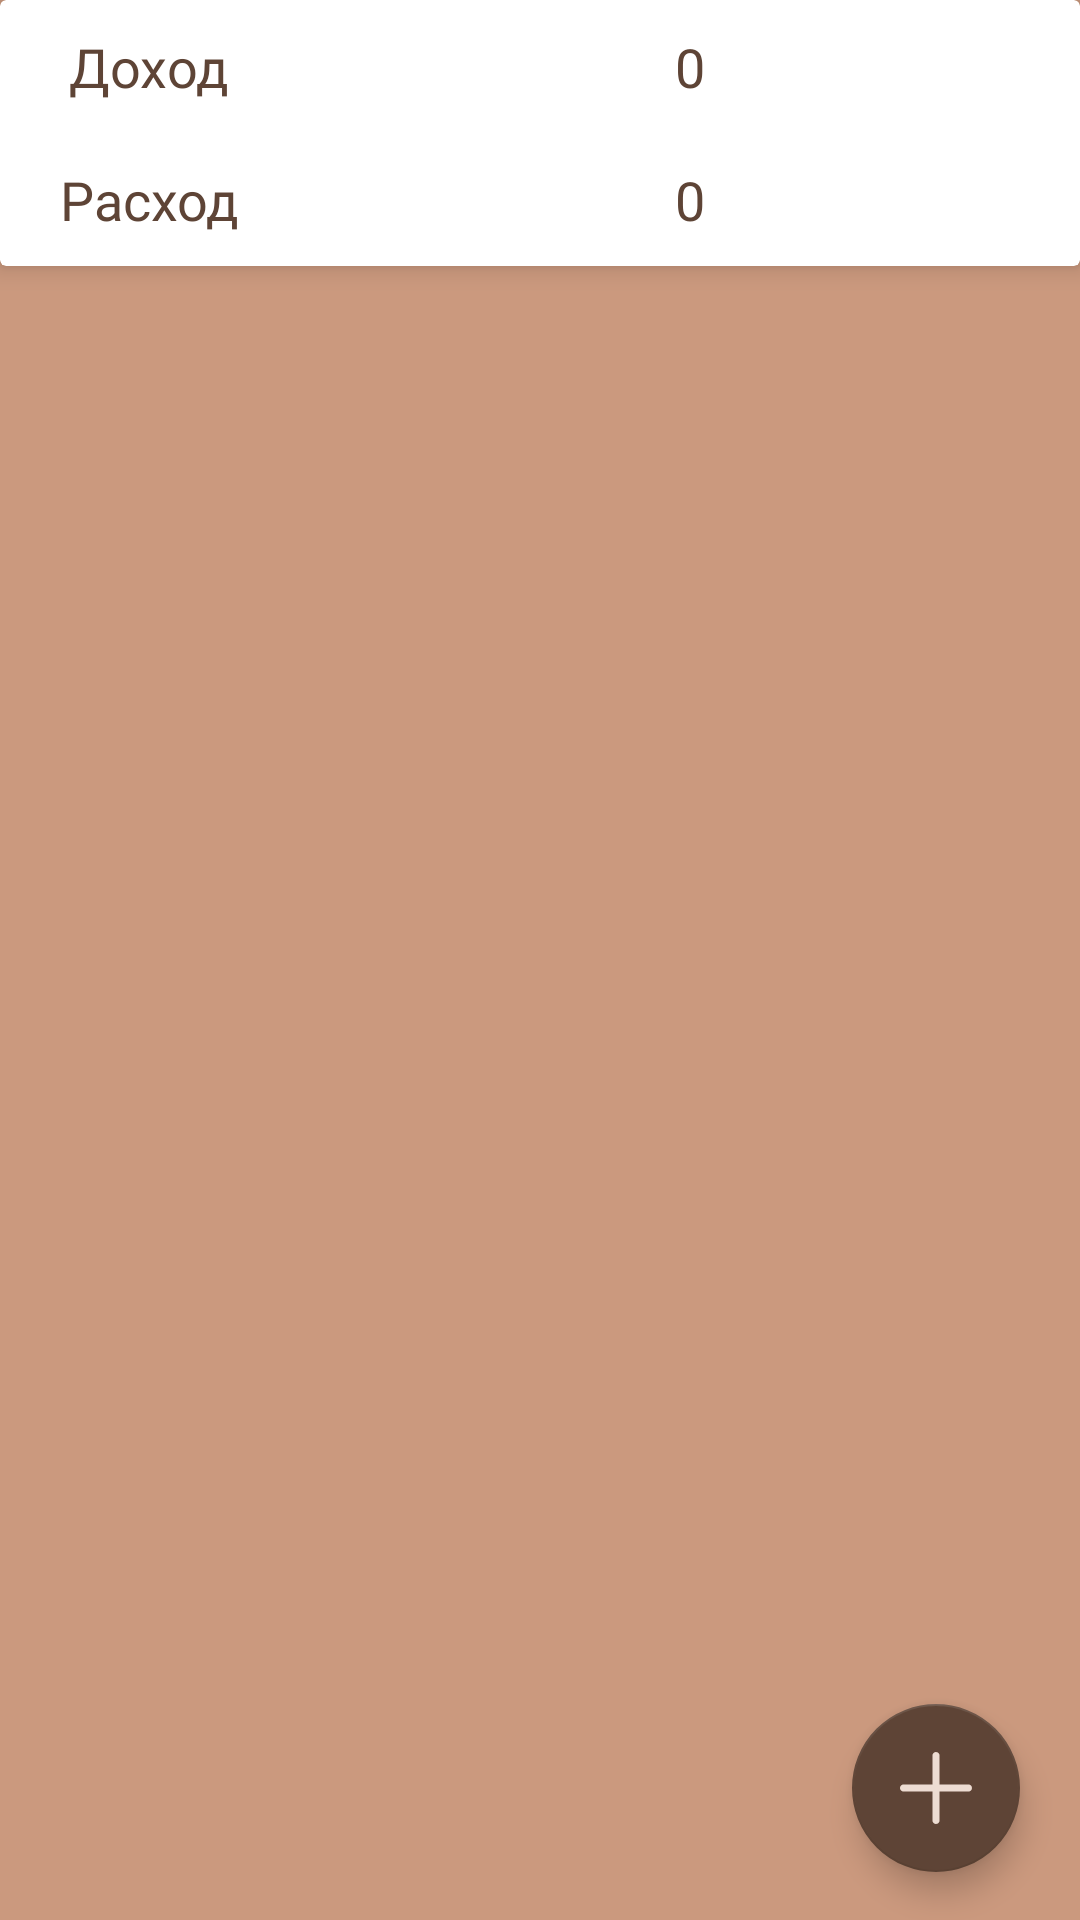

This screen was rendered from an Android layout file. Write that file and the resources it references.
<!-- AndroidManifest.xml: application theme AppTheme -->
<!-- res/layout/fragment_operations.xml -->
<?xml version="1.0" encoding="utf-8"?>
<LinearLayout xmlns:android="http://schemas.android.com/apk/res/android"
    xmlns:tools="http://schemas.android.com/tools"
    android:layout_width="match_parent"
    xmlns:app="http://schemas.android.com/apk/res-auto"
    android:orientation="vertical"
    android:layout_height="match_parent"
    android:background="@drawable/background_color"
    tools:context=".OperationsFragment">

    <androidx.cardview.widget.CardView
        android:layout_width="match_parent"
        app:cardElevation="5dp"
        android:elevation="10dp"
        android:layout_height="wrap_content">

        <LinearLayout
            android:orientation="vertical"
            android:layout_width="match_parent"
            android:layout_height="wrap_content">

            <LinearLayout
            android:layout_width="match_parent"
            android:orientation="horizontal"
            android:layout_height="wrap_content">

            <RelativeLayout
                android:layout_width="0dp"
                android:layout_weight="1"
                android:gravity="center"
                android:layout_margin="10dp"
                android:layout_height="wrap_content">

                <TextView
                    android:text="Доход"
                    android:fontFamily="@font/comfortaa_bold"
                    android:textColor="@color/expenseColor"
                    android:textAppearance="?android:textAppearanceMedium"
                    android:layout_width="wrap_content"
                    android:layout_height="wrap_content"/>

            </RelativeLayout>

            <RelativeLayout
                android:layout_width="0dp"
                android:layout_weight="3"
                android:gravity="center"
                android:layout_margin="10dp"
                android:layout_height="wrap_content">

                <TextView
                    android:text="0"
                    android:fontFamily="@font/comfortaa_bold"
                    android:textColor="@color/expenseColor"
                    android:id="@+id/income_txt_result"
                    android:textAppearance="?android:textAppearanceMedium"
                    android:layout_width="wrap_content"
                    android:layout_height="wrap_content"/>

            </RelativeLayout>

        </LinearLayout>

            <LinearLayout
            android:layout_width="match_parent"
            android:orientation="horizontal"
            android:layout_height="wrap_content">

            <RelativeLayout
                android:layout_width="0dp"
                android:layout_weight="1"
                android:gravity="center"
                android:layout_margin="10dp"
                android:layout_height="wrap_content">

                <TextView
                    android:text="Расход"
                    android:fontFamily="@font/comfortaa_bold"
                    android:textColor="@color/expenseColor"
                    android:textAppearance="?android:textAppearanceMedium"
                    android:layout_width="wrap_content"
                    android:layout_height="wrap_content"/>

            </RelativeLayout>

            <RelativeLayout
                android:layout_width="0dp"
                android:layout_weight="3"
                android:gravity="center"
                android:layout_margin="10dp"
                android:layout_height="wrap_content">

                <TextView
                    android:text="0"
                    android:fontFamily="@font/comfortaa_bold"
                    android:textColor="@color/expenseColor"
                    android:id="@+id/expense_txt_result"
                    android:textAppearance="?android:textAppearanceMedium"
                    android:layout_width="wrap_content"
                    android:layout_height="wrap_content"/>

            </RelativeLayout>

        </LinearLayout>

        </LinearLayout>

    </androidx.cardview.widget.CardView>

    <androidx.coordinatorlayout.widget.CoordinatorLayout
        android:layout_width="match_parent"
        android:layout_height="match_parent">

        <androidx.recyclerview.widget.RecyclerView
            android:id="@+id/recycler_id_income"
            android:layout_marginTop="3dp"
            android:layout_width="match_parent"
            android:layout_height="match_parent"/>

        <LinearLayout
            android:layout_gravity="bottom|end"
            android:layout_marginRight="15dp"
            android:layout_marginBottom="160dp"
            android:layout_width="wrap_content"
            android:layout_height="wrap_content">

            <TextView
                android:layout_width="wrap_content"
                android:layout_height="wrap_content"
                android:text="Расход"
                android:id="@+id/expense_ft_text"
                android:padding="5dp"
                android:textColor="@color/colorAccent"
                android:layout_gravity="center"
                android:layout_marginRight="5dp"
                android:visibility="invisible"
                android:fontFamily="@font/comfortaa_bold"
                android:textAppearance="?android:textAppearanceSmall"
                />

            <com.google.android.material.floatingactionbutton.FloatingActionButton
                android:layout_width="wrap_content"
                android:layout_height="wrap_content"
                android:id="@+id/expense_ft_btn"
                android:layout_gravity="bottom|end"
                android:backgroundTint="@color/colorAccent"
                android:elevation="6dp"
                app:fabSize="mini"
                android:visibility="invisible"
                app:pressedTranslationZ="12dp"
                android:src="@drawable/ic_remove"
                />

        </LinearLayout>

        <LinearLayout
            android:layout_width="wrap_content"
            android:layout_gravity="bottom|end"
            android:layout_marginRight="15dp"
            android:layout_marginBottom="90dp"
            android:layout_height="wrap_content">

            <TextView
                android:layout_width="wrap_content"
                android:layout_height="wrap_content"
                android:text="Доход"
                android:id="@+id/income_ft_text"
                android:textColor="@color/colorAccent"
                android:padding="5dp"
                android:layout_gravity="center"
                android:layout_marginRight="5dp"
                android:visibility="invisible"
                android:fontFamily="@font/comfortaa_bold"
                android:textAppearance="?android:textAppearanceSmall"
                />

            <com.google.android.material.floatingactionbutton.FloatingActionButton
                android:layout_width="wrap_content"
                android:layout_height="wrap_content"
                android:id="@+id/income_ft_btn"
                android:layout_gravity="bottom|end"
                android:backgroundTint="@color/colorAccent"
                android:elevation="6dp"
                app:fabSize="mini"
                android:visibility="invisible"
                app:pressedTranslationZ="12dp"
                android:src="@drawable/ic_add"
                />

        </LinearLayout>

        <com.google.android.material.floatingactionbutton.FloatingActionButton
            android:id="@+id/fb_main_plus_btn"
            android:layout_width="wrap_content"
            android:layout_height="wrap_content"
            android:layout_gravity="bottom|end"
            android:layout_marginRight="20dp"
            android:layout_marginBottom="16dp"
            android:backgroundTint="@color/colorAccent"
            android:src="@drawable/ic_plus"
            app:fabSize="normal"
            />

    </androidx.coordinatorlayout.widget.CoordinatorLayout>

</LinearLayout>
<!-- resources referenced by this layout -->
<resources>
  <color name="colorAccent">#5E4436</color>
  <color name="expenseColor">#5E4436</color>
  <!-- drawable background_color (drawable) -->
  <?xml version="1.0" encoding="utf-8"?>
  <shape xmlns:android="http://schemas.android.com/apk/res/android">
      <solid
          android:color="#CB997E"
          />
  </shape>
  <!-- drawable ic_add (drawable) -->
  <vector android:height="24dp" android:tint="#EDDCD2"
      android:viewportHeight="24" android:viewportWidth="24"
      android:width="24dp" xmlns:android="http://schemas.android.com/apk/res/android">
      <path android:fillColor="@android:color/white" android:pathData="M19,13h-6v6h-2v-6H5v-2h6V5h2v6h6v2z"/>
  </vector>
  <!-- drawable ic_plus (drawable) -->
  <vector android:height="24dp" android:viewportHeight="426.66666"
      android:viewportWidth="426.66666" android:width="24dp" xmlns:android="http://schemas.android.com/apk/res/android">
      <path android:fillColor="#EDDCD2" android:pathData="m405.332,192h-170.664v-170.668c0,-11.773 -9.559,-21.332 -21.336,-21.332 -11.773,0 -21.332,9.559 -21.332,21.332v170.668h-170.668c-11.773,0 -21.332,9.559 -21.332,21.332 0,11.777 9.559,21.336 21.332,21.336h170.668v170.664c0,11.777 9.559,21.336 21.332,21.336 11.777,0 21.336,-9.559 21.336,-21.336v-170.664h170.664c11.777,0 21.336,-9.559 21.336,-21.336 0,-11.773 -9.559,-21.332 -21.336,-21.332zM405.332,192"/>
  </vector>
  <!-- drawable ic_remove (drawable) -->
  <vector android:height="24dp" android:tint="#EDDCD2"
      android:viewportHeight="24" android:viewportWidth="24"
      android:width="24dp" xmlns:android="http://schemas.android.com/apk/res/android">
      <path android:fillColor="@android:color/white" android:pathData="M19,13H5v-2h14v2z"/>
  </vector>
  <style name="AppTheme" parent="Theme.AppCompat.Light.NoActionBar">
          
          <item name="colorPrimary">@color/colorPrimary</item>
          <item name="colorPrimaryDark">@color/colorPrimaryDark</item>
          <item name="colorAccent">@color/colorAccent</item>
  
          <item name="windowActionBar">false</item>
          <item name="windowNoTitle">true</item>
          
          <item name="drawerArrowStyle">@style/DrawerIconStyle</item>
      </style>
  <color name="colorPrimary">#5E4436</color>
  <color name="colorPrimaryDark">#5E4436</color>
  <style name="DrawerIconStyle" parent="Widget.AppCompat.DrawerArrowToggle">
          <item name="color">@android:color/white</item>
      </style>
</resources>
